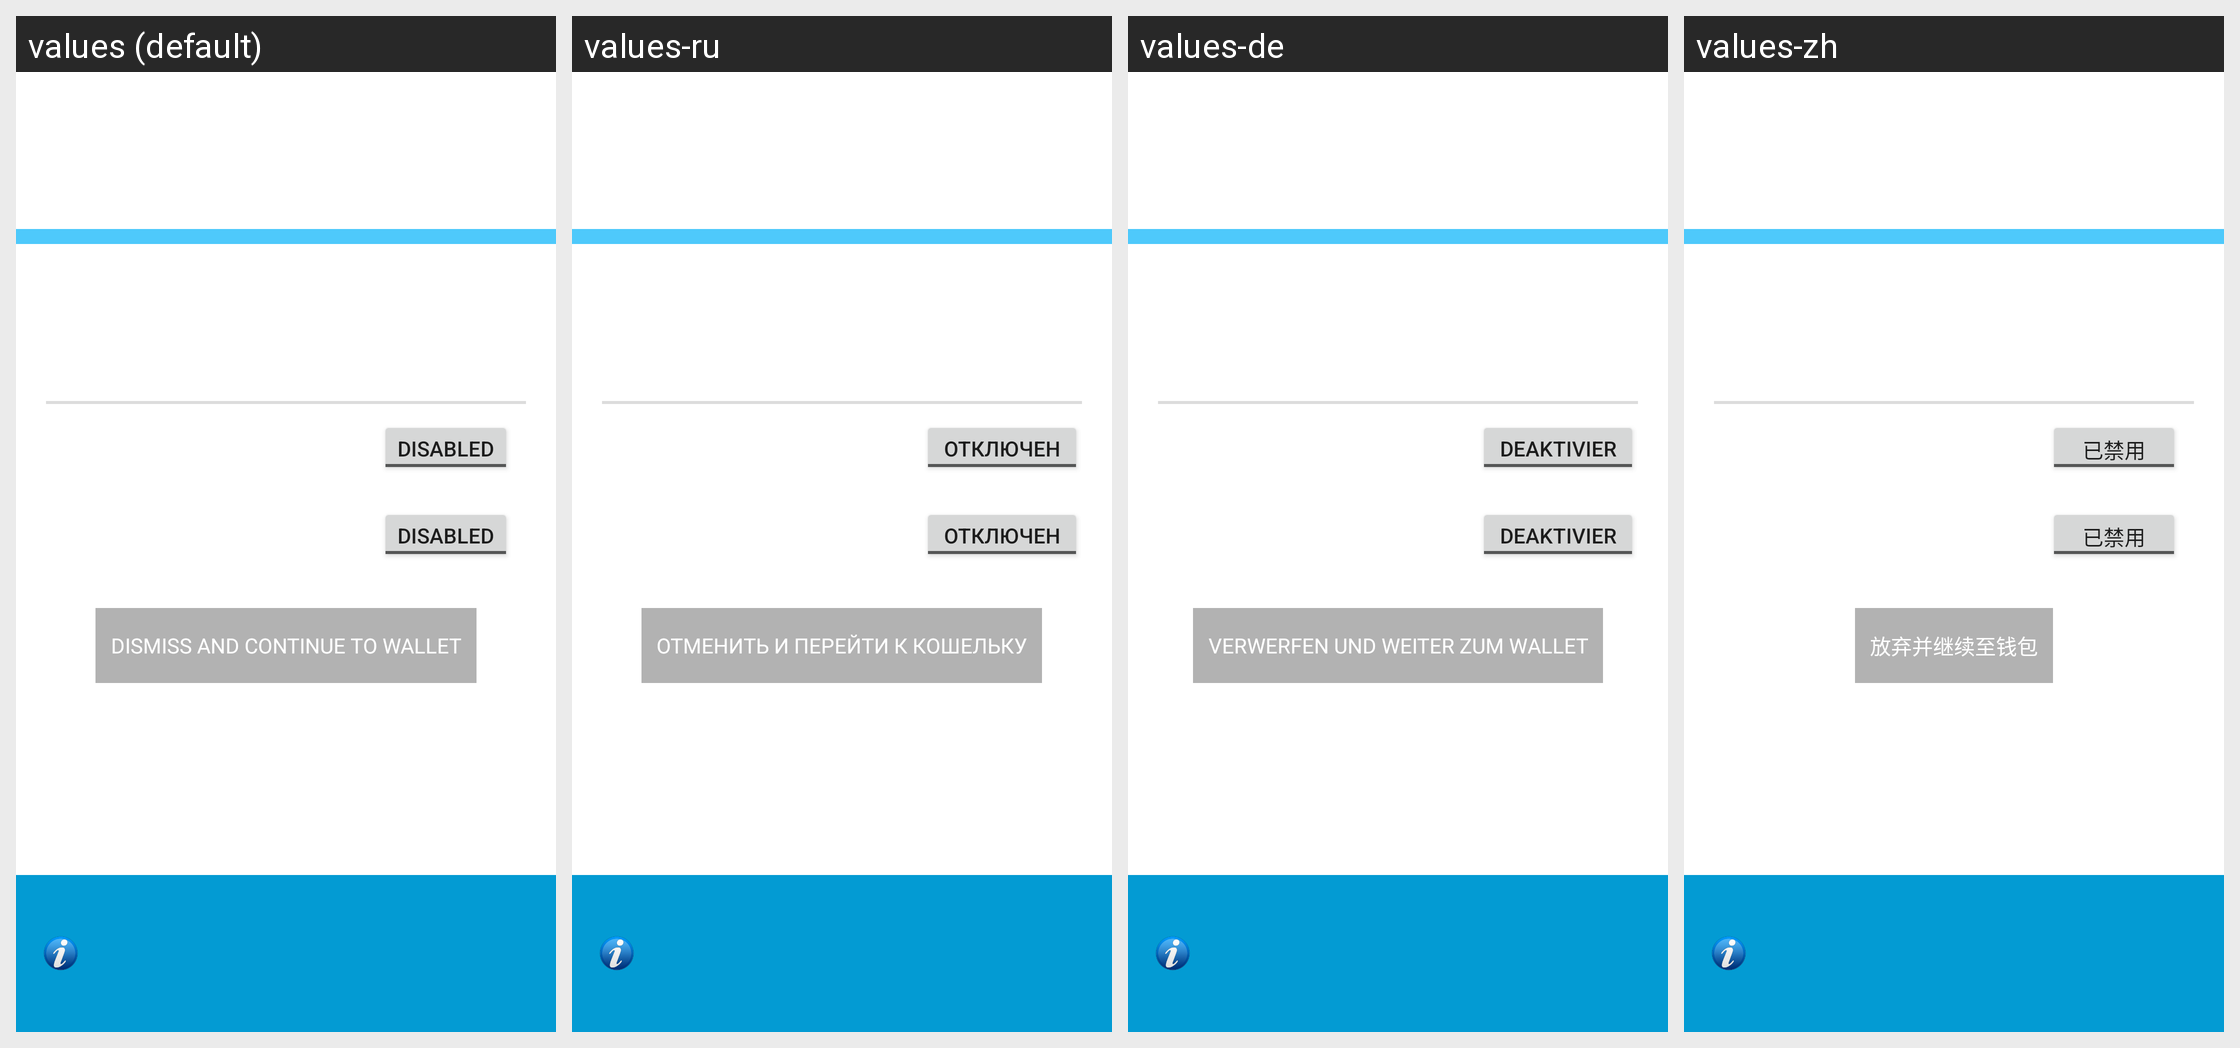

The Android screen above is rendered under several locales of the same app. Produce the string resources it draws, with the default and per-locale values.
Android screen res/layout/activity_secure2.xml rendered under 4 locales, left to right: values (default), values-ru, values-de, values-zh. Device: Nexus 5 (rendered at 1080×1920; each locale shown at half size, 540×960, under a caption strip naming it); theme Theme.MaterialComponents.DayNight.NoActionBar.
Strings drawn on this screen, with the default value and each locale's value (text and hints the layout hard-codes, and strings that could not be matched under every locale, appear in the picture but are not listed):

DISABLED
  values: DISABLED
  values-ru: ОТКЛЮЧЕНО
  values-de: DEAKTIVIERT
  values-zh: 已禁用

dismiss_and_continue
  values: DISMISS AND CONTINUE TO WALLET
  values-ru: ОТМЕНИТЬ И ПЕРЕЙТИ К КОШЕЛЬКУ
  values-de: VERWERFEN UND WEITER ZUM WALLET
  values-zh: 放弃并继续至钱包
